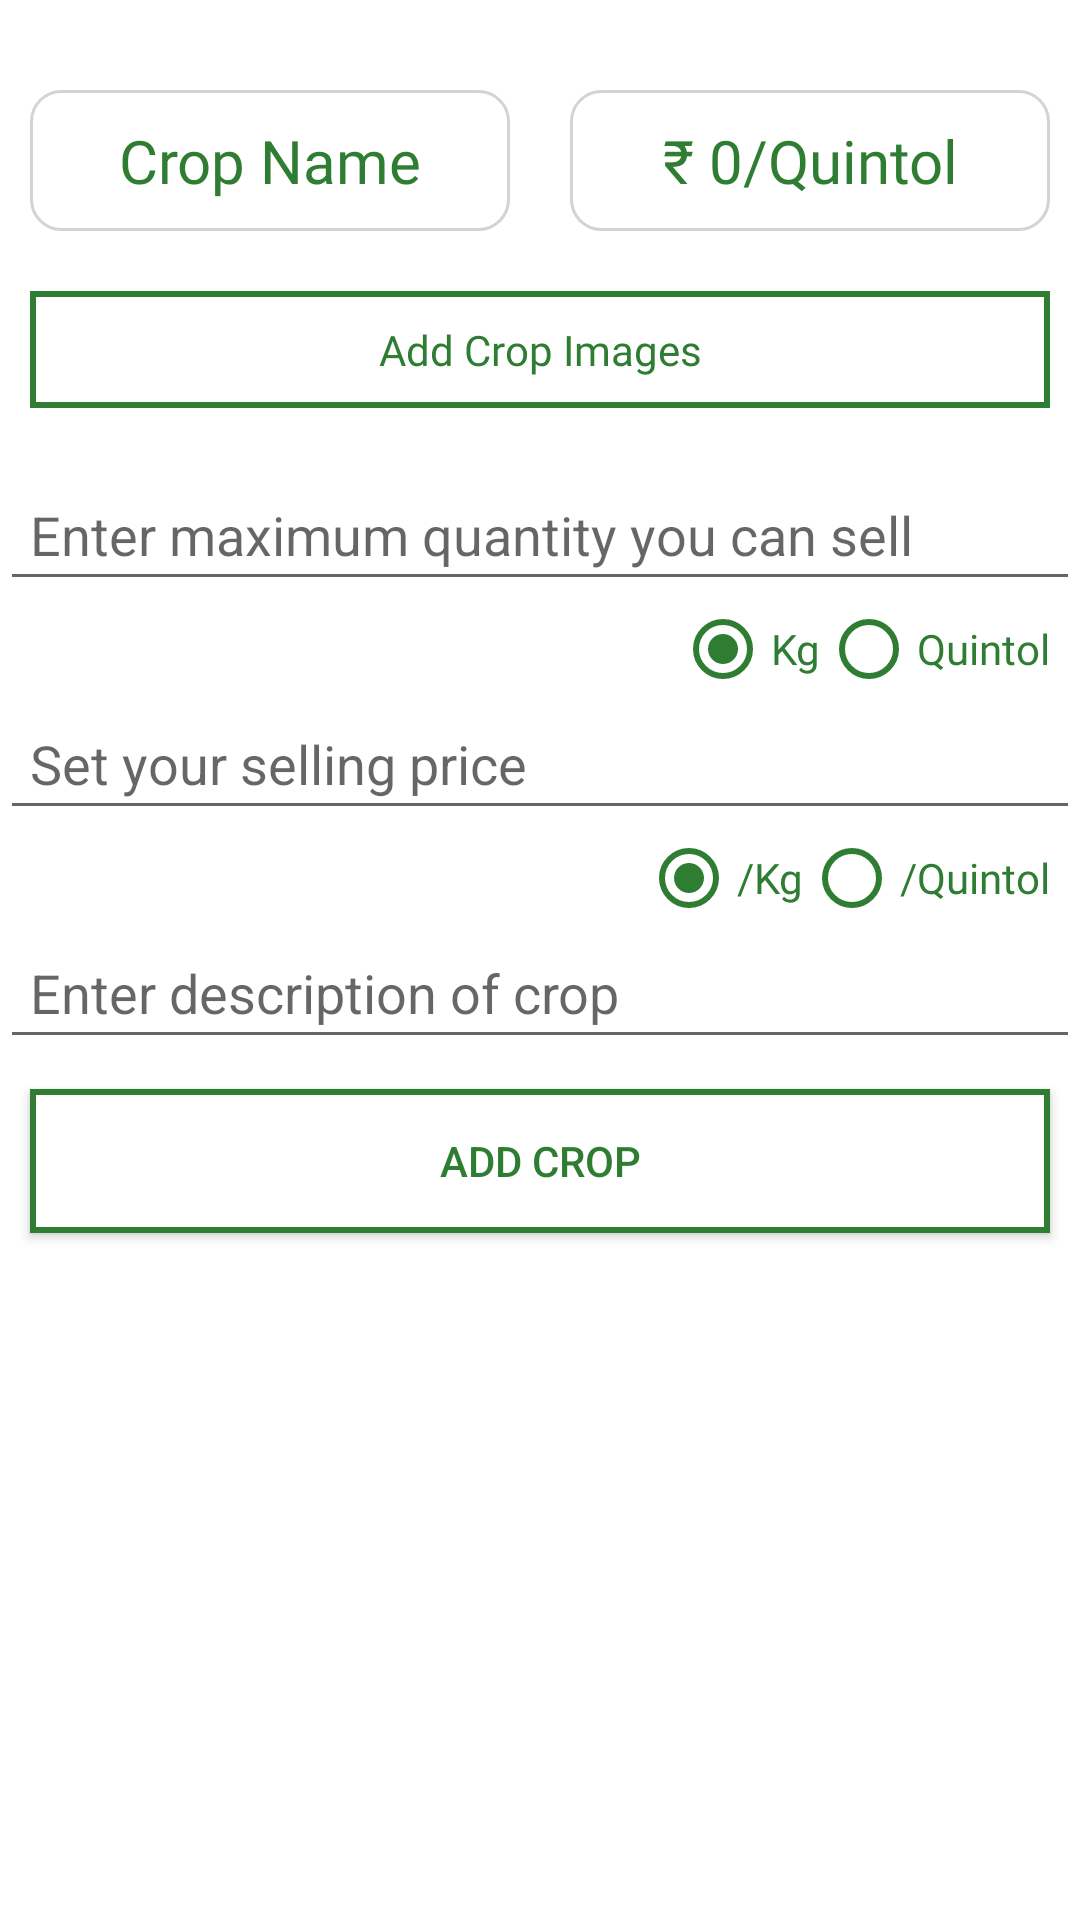

Layout XML and referenced resources for this Android screen:
<!-- AndroidManifest.xml: application theme AppTheme -->
<!-- res/layout/activity_add_crop_credentials.xml -->
<?xml version="1.0" encoding="utf-8"?>
<ScrollView xmlns:android="http://schemas.android.com/apk/res/android"
    xmlns:app="http://schemas.android.com/apk/res-auto"
    xmlns:tools="http://schemas.android.com/tools"
    android:layout_width="match_parent"
    android:layout_height="match_parent"
    tools:context=".views.farmer.activites.AddCropCredentials"
    android:orientation="vertical"
    android:background="@color/white">
    <LinearLayout
        android:layout_width="match_parent"
        android:layout_height="wrap_content"
        android:orientation="vertical">
        <LinearLayout
            android:layout_width="match_parent"
            android:layout_height="wrap_content"
            android:orientation="horizontal"
            android:padding="@dimen/padding">
            <androidx.recyclerview.widget.RecyclerView
                android:id="@+id/recyclerView"
                android:layout_width="match_parent"
                android:layout_height="wrap_content"
                android:scrollbars="horizontal"
                android:layout_weight="1"/>
            <androidx.cardview.widget.CardView
                android:id="@+id/loading_image"
                android:visibility="gone"
                android:layout_height="wrap_content"
                android:layout_width="match_parent"
                android:layout_weight="1"
                android:layout_gravity="center_vertical"
                android:layout_marginEnd="@dimen/margin">
                <ImageView
                    android:layout_width="180dp"
                    android:layout_height="180dp"/>
                <ProgressBar
                    android:id="@+id/image_progressBar"
                    android:layout_width="wrap_content"
                    android:layout_height="wrap_content"
                    android:progress="20"
                    style="@android:style/Widget.ProgressBar.Horizontal"
                    android:visibility="gone"
                    android:indeterminate="false"
                    android:layout_gravity="center"
                    android:progressDrawable="@drawable/circle"
                    android:padding="@dimen/padding"/>
                <TextView
                    android:layout_width="match_parent"
                    android:layout_height="wrap_content"
                    android:padding="@dimen/padding"
                    android:layout_gravity="bottom"
                    android:gravity="center"
                    android:text="Uploading please wait..."
                    android:textColor="@color/green"
                    android:fontFamily="@font/amarante"/>

            </androidx.cardview.widget.CardView>
        </LinearLayout>
        <LinearLayout
            android:layout_width="match_parent"
            android:layout_height="wrap_content"
            android:orientation="horizontal"
            android:gravity="center">
            <TextView
                android:id="@+id/crop_name"
                android:layout_width="match_parent"
                android:layout_height="wrap_content"
                android:padding="@dimen/padding"
                android:text="@string/crop_name"
                android:textSize="@dimen/page_title"
                android:gravity="center"
                android:textColor="@color/green"
                android:fontFamily="@font/amarante"
                android:layout_weight="1"
                android:background="@drawable/cust_white_gray"
                android:layout_margin="@dimen/margin"/>
            <TextView
                android:id="@+id/price"
                android:layout_width="match_parent"
                android:layout_height="wrap_content"
                android:padding="@dimen/padding"
                android:text="@string/zero_per_quintol"
                android:textSize="@dimen/page_title"
                android:gravity="center"
                android:textColor="@color/green"
                android:fontFamily="@font/amarante"
                android:layout_weight="1"
                android:background="@drawable/cust_white_gray"
                android:layout_margin="@dimen/margin"/>

        </LinearLayout>
        <TextView
            android:id="@+id/add_images"
            android:layout_width="match_parent"
            android:layout_height="wrap_content"
            android:background="@drawable/change_background_on_press"
            android:text="@string/add_images"
            android:padding="@dimen/padding"
            android:gravity="center"
            android:layout_margin="@dimen/margin"
            android:textColor="@drawable/change_text_color_on_press"
            android:fontFamily="@font/amarante"
            android:drawableEnd="@drawable/ic_add_a_photo_black_24dp"
            android:drawableTint= "@color/green"/>`
        <EditText
            android:id="@+id/set_quantity"
            android:layout_width="match_parent"
            android:layout_height="wrap_content"
            android:inputType="number"
            android:digits="0123456789"
            android:layout_marginTop="@dimen/margin"
            android:hint="@string/enter_qty"
            android:textColor="@color/green"
            android:padding="@dimen/padding"/>
        <RadioGroup
            android:layout_width="wrap_content"
            android:layout_height="wrap_content"
            android:orientation="horizontal"
            android:layout_gravity="end"
            android:layout_marginEnd="@dimen/margin">
            <RadioButton
                android:id="@+id/kg"
                android:layout_width="wrap_content"
                android:layout_height="wrap_content"
                android:text="@string/kg"
                android:fontFamily="@font/amarante"
                android:textColor="@color/green"
                android:buttonTint="@color/green"
                android:checked="true"/>
            <RadioButton
                android:id="@+id/quintol"
                android:layout_width="wrap_content"
                android:layout_height="wrap_content"
                android:text="@string/quintol"
                android:fontFamily="@font/amarante"
                android:textColor="@color/green"
                android:buttonTint="@color/green"/>
        </RadioGroup>

        <EditText
            android:id="@+id/set_price"
            android:layout_width="match_parent"
            android:layout_height="wrap_content"
            android:inputType="number"
            android:digits="0123456789"
            android:hint="@string/enter_price"
            android:textColor="@color/green"
            android:padding="@dimen/padding"/>
        <RadioGroup
            android:layout_width="wrap_content"
            android:layout_height="wrap_content"
            android:orientation="horizontal"
            android:layout_gravity="end"
            android:layout_marginEnd="@dimen/margin">
            <RadioButton
                android:id="@+id/per_kg"
                android:layout_width="wrap_content"
                android:layout_height="wrap_content"
                android:text="@string/per_kg"
                android:fontFamily="@font/amarante"
                android:textColor="@color/green"
                android:buttonTint="@color/green"
                android:checked="true"/>
            <RadioButton
                android:id="@+id/per_quintol"
                android:layout_width="wrap_content"
                android:layout_height="wrap_content"
                android:text="@string/per_quintol"
                android:fontFamily="@font/amarante"
                android:textColor="@color/green"
                android:buttonTint="@color/green"/>
        </RadioGroup>

        <EditText
            android:id="@+id/description"
            android:layout_width="match_parent"
            android:layout_height="wrap_content"
            android:inputType="text"
            android:hint="@string/enter_description"
            android:textColor="@color/green"
            android:padding="@dimen/padding"/>
        <RelativeLayout
            android:layout_width="match_parent"
            android:layout_height="wrap_content"
            android:gravity="center">
            <ProgressBar
                android:id="@+id/progressBar"
                android:layout_width="wrap_content"
                android:layout_height="wrap_content"
                android:layout_centerHorizontal="true"
                android:visibility="gone"/>
            <Button
                android:id="@+id/add_crop_btn"
                android:layout_width="match_parent"
                android:layout_height="wrap_content"
                android:background="@drawable/change_background_on_press"
                android:text="@string/add_crop"
                android:textColor="@drawable/change_text_color_on_press"
                android:layout_marginTop="@dimen/margin"
                android:layout_margin="@dimen/margin"/>
        </RelativeLayout>
    </LinearLayout>
</ScrollView>
<!-- resources referenced by this layout -->
<resources>
  <color name="green">#2E7D32</color>
  <color name="white">#ffffff</color>
  <dimen name="margin">10dp</dimen>
  <dimen name="padding">10dp</dimen>
  <dimen name="page_title">20sp</dimen>
  <!-- drawable change_background_on_press (drawable) -->
  <?xml version="1.0" encoding="utf-8"?>
  <selector xmlns:android="http://schemas.android.com/apk/res/android">
      <item
          android:state_pressed="true" android:drawable="@drawable/cust_green_back"/>
      <item
          android:state_pressed="false" android:drawable="@drawable/cust_white_back"/>
  </selector>
  <!-- drawable change_text_color_on_press (drawable) -->
  <?xml version="1.0" encoding="utf-8"?>
  <selector xmlns:android="http://schemas.android.com/apk/res/android">
      <item
          android:state_pressed="true" android:color = "@color/white"/>
      <item
          android:state_pressed="false" android:color = "@color/green"/>
  
  </selector>
  <!-- drawable circle (drawable) -->
  <?xml version="1.0" encoding="utf-8"?>
  <shape
      xmlns:android="http://schemas.android.com/apk/res/android"
      android:shape="ring"
      android:innerRadius="10dp"
      android:thickness="4dp"
      android:useLevel="true">
      <solid
          android:color="@color/green"/>
  </shape>
  <!-- drawable cust_white_gray (drawable) -->
  <?xml version="1.0" encoding="utf-8"?>
  <shape android:shape="rectangle"
      xmlns:android="http://schemas.android.com/apk/res/android">
      <gradient
          android:startColor="@color/white"
          android:endColor="@color/white"/>
      <stroke
          android:width="1dp"
          android:color="@color/light_gray"/>
      <corners
          android:radius="10dp"/>
  </shape>
  <string name="add_crop">Add Crop</string>
  <string name="add_images">Add Crop Images</string>
  <string name="crop_name">Crop Name</string>
  <string name="enter_description">Enter description of crop</string>
  <string name="enter_price">Set your selling price</string>
  <string name="enter_qty">Enter maximum quantity you can sell</string>
  <string name="kg"> Kg</string>
  <string name="per_kg">/Kg</string>
  <string name="per_quintol">/Quintol</string>
  <string name="quintol"> Quintol</string>
  <string name="zero_per_quintol">\u20B9 0/Quintol</string>
  <style name="AppTheme" parent="Theme.AppCompat.Light.DarkActionBar">
          
          <item name="colorPrimary">@color/green</item>
          <item name="colorPrimaryDark">@color/green</item>
          <item name="colorAccent">@color/dark_green</item>
      </style>
  <!-- drawable cust_green_back (drawable) -->
  <?xml version="1.0" encoding="utf-8"?>
  <shape android:shape="rectangle"
      xmlns:android="http://schemas.android.com/apk/res/android">
      <gradient
          android:startColor="@color/green"
          android:endColor="@color/green"/>
      <stroke
          android:width="2dp"
          android:color="@color/white"/>
  </shape>
  <!-- drawable cust_white_back (drawable) -->
  <?xml version="1.0" encoding="utf-8"?>
  <shape android:shape="rectangle"
      xmlns:android="http://schemas.android.com/apk/res/android">
      <gradient
          android:startColor="@color/white"
          android:endColor="@color/white"/>
      <stroke
          android:width="2dp"
          android:color="@color/green"/>
  </shape>
  <color name="light_gray">#D3D3D3</color>
  <color name="dark_green">#2A752D</color>
</resources>
